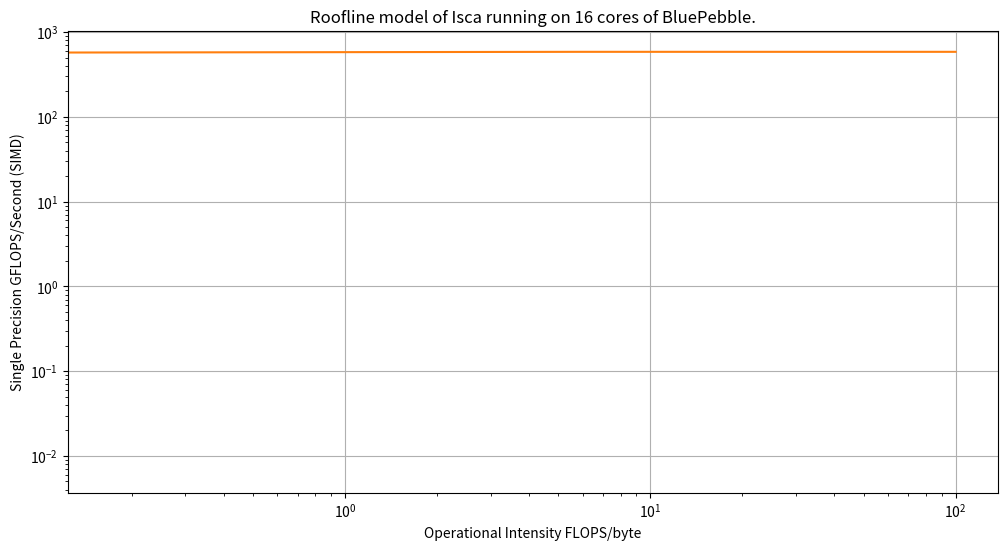

Reproduce this figure in Python.
import matplotlib.pyplot as plt
import numpy as np


def main():
    plt.figure(figsize=(12, 6), dpi=300)
    plt.grid(True)
    plt.ylabel('Single Precision GFLOPS/Second (SIMD)')
    plt.xlabel('Operational Intensity FLOPS/byte')
    plt.title('Roofline model of Isca running on 16 cores of BluePebble.')
    ax = plt.gca()
    ax.set_yscale('log')
    ax.set_xscale('log')
    plt.plot(0.17, 4.18)

    dram_bandwidth_x = [0, 5.97, 100]
    dram_bandwidth_y = [0.0065, 584.97, 584.97]
    plt.plot(dram_bandwidth_x, dram_bandwidth_y)

    plt.show()

    program_total_performance = 1.54  # GFLOPS
    program_total_ai = 0.11  # flop/byte


if __name__ == '__main__':
    main()
